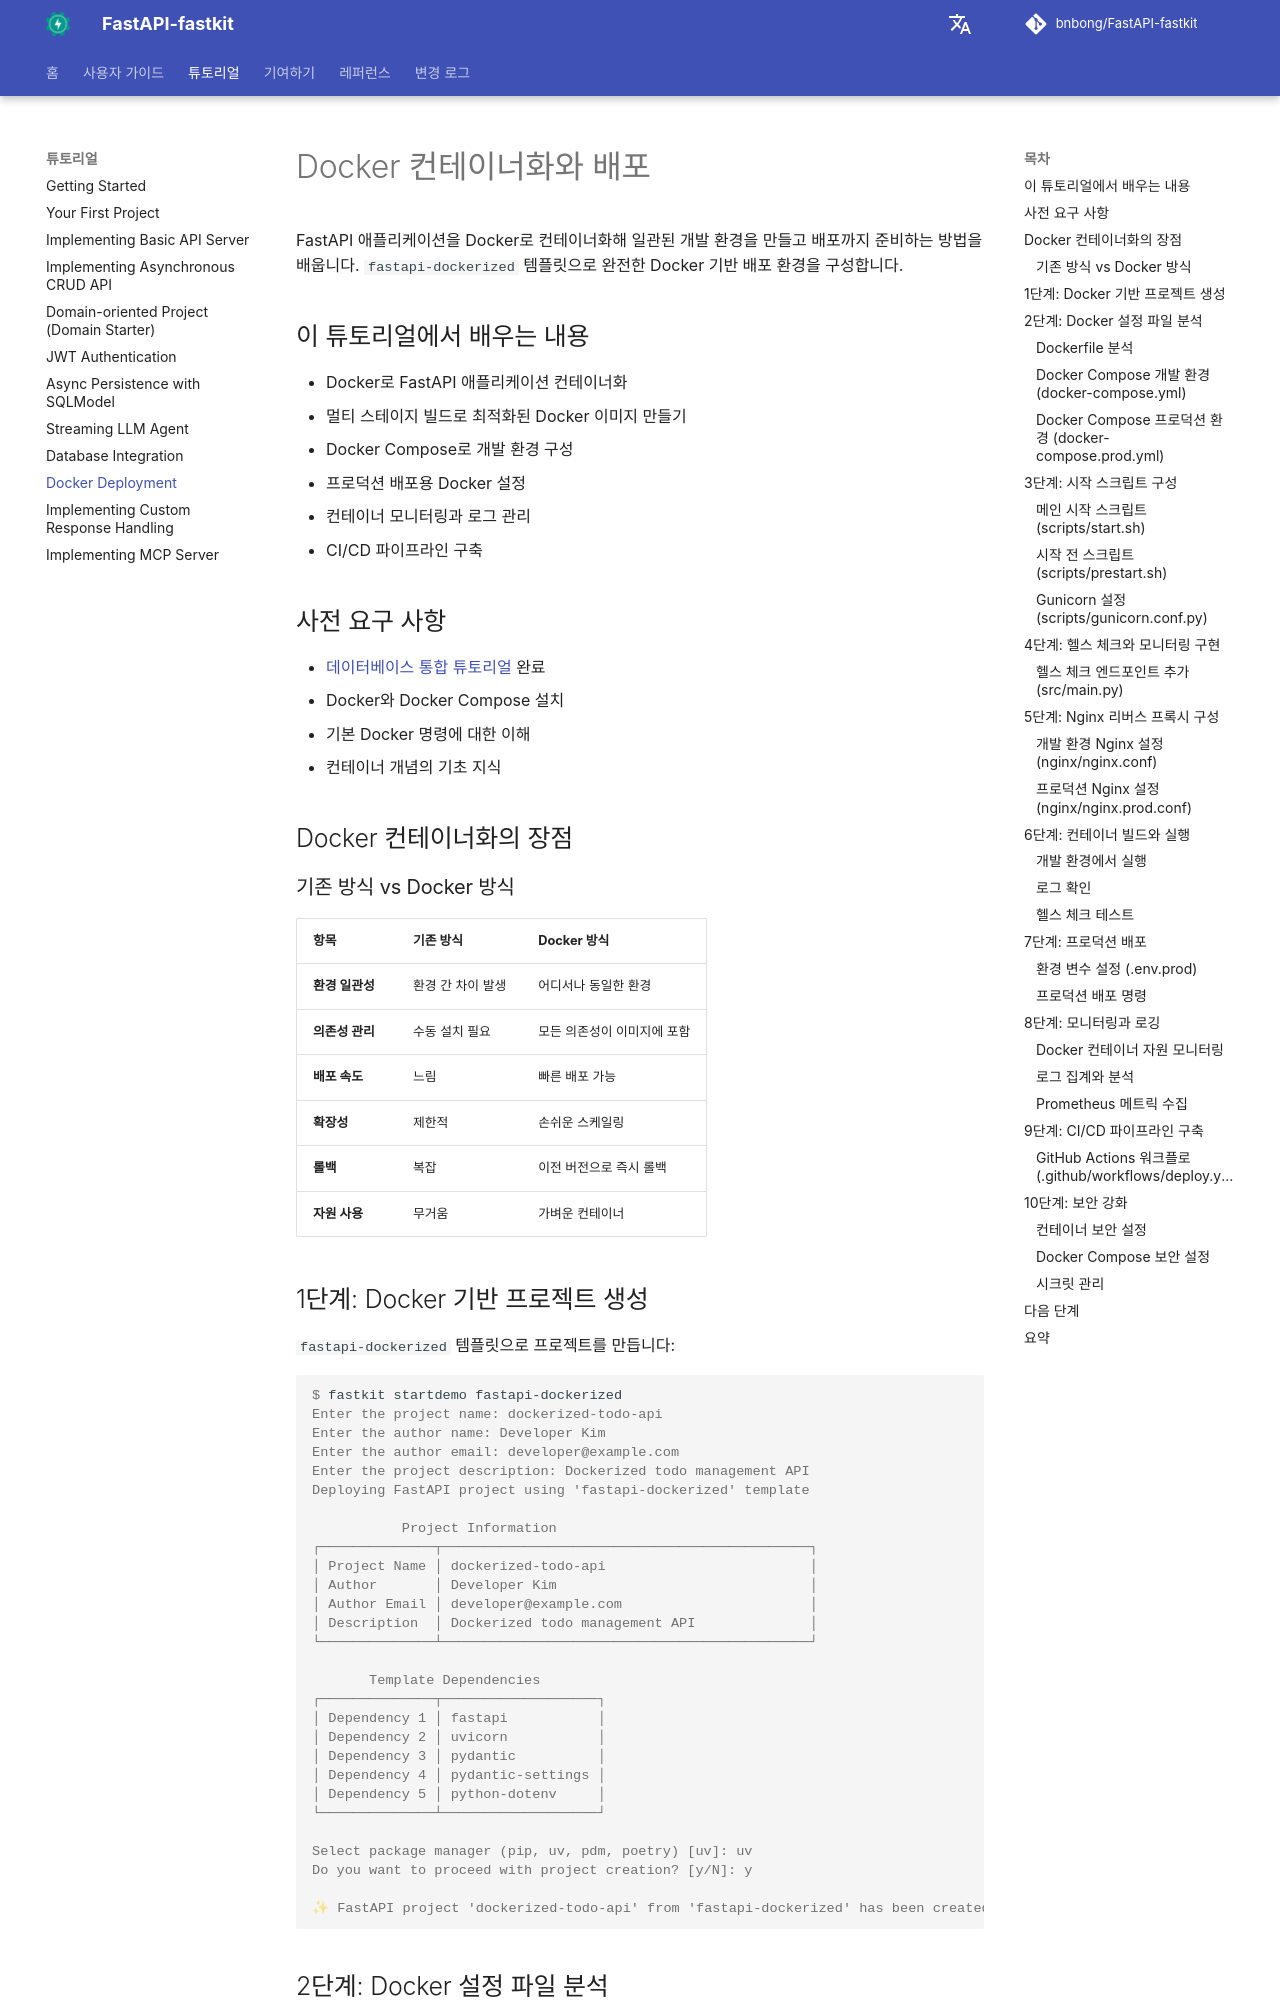

repository: bnbong/FastAPI-fastkit · page: ko/tutorial/docker-deployment/index.html · generator: mkdocs

# Docker 컨테이너화와 배포

FastAPI 애플리케이션을 Docker로 컨테이너화해 일관된 개발 환경을 만들고 배포까지 준비하는 방법을 배웁니다. `fastapi-dockerized` 템플릿으로 완전한 Docker 기반 배포 환경을 구성합니다.

## 이 튜토리얼에서 배우는 내용

- Docker로 FastAPI 애플리케이션 컨테이너화
- 멀티 스테이지 빌드로 최적화된 Docker 이미지 만들기
- Docker Compose로 개발 환경 구성
- 프로덕션 배포용 Docker 설정
- 컨테이너 모니터링과 로그 관리
- CI/CD 파이프라인 구축

## 사전 요구 사항

- [데이터베이스 통합 튜토리얼](database-integration.md) 완료
- Docker와 Docker Compose 설치
- 기본 Docker 명령에 대한 이해
- 컨테이너 개념의 기초 지식

## Docker 컨테이너화의 장점

### 기존 방식 vs Docker 방식

| 항목 | 기존 방식 | Docker 방식 |
|----------|---------------------|-----------------|
| **환경 일관성** | 환경 간 차이 발생 | 어디서나 동일한 환경 |
| **의존성 관리** | 수동 설치 필요 | 모든 의존성이 이미지에 포함 |
| **배포 속도** | 느림 | 빠른 배포 가능 |
| **확장성** | 제한적 | 손쉬운 스케일링 |
| **롤백** | 복잡 | 이전 버전으로 즉시 롤백 |
| **자원 사용** | 무거움 | 가벼운 컨테이너 |

## 1단계: Docker 기반 프로젝트 생성

`fastapi-dockerized` 템플릿으로 프로젝트를 만듭니다:

<div class="termy">

```console
$ fastkit startdemo fastapi-dockerized
Enter the project name: dockerized-todo-api
Enter the author name: Developer Kim
Enter the author email: developer@example.com
Enter the project description: Dockerized todo management API
Deploying FastAPI project using 'fastapi-dockerized' template

           Project Information
┌──────────────┬─────────────────────────────────────────────┐
│ Project Name │ dockerized-todo-api                         │
│ Author       │ Developer Kim                               │
│ Author Email │ developer@example.com                       │
│ Description  │ Dockerized todo management API              │
└──────────────┴─────────────────────────────────────────────┘

       Template Dependencies
┌──────────────┬───────────────────┐
│ Dependency 1 │ fastapi           │
│ Dependency 2 │ uvicorn           │
│ Dependency 3 │ pydantic          │
│ Dependency 4 │ pydantic-settings │
│ Dependency 5 │ python-dotenv     │
└──────────────┴───────────────────┘

Select package manager (pip, uv, pdm, poetry) [uv]: uv
Do you want to proceed with project creation? [y/N]: y

✨ FastAPI project 'dockerized-todo-api' from 'fastapi-dockerized' has been created successfully!
```

</div>
